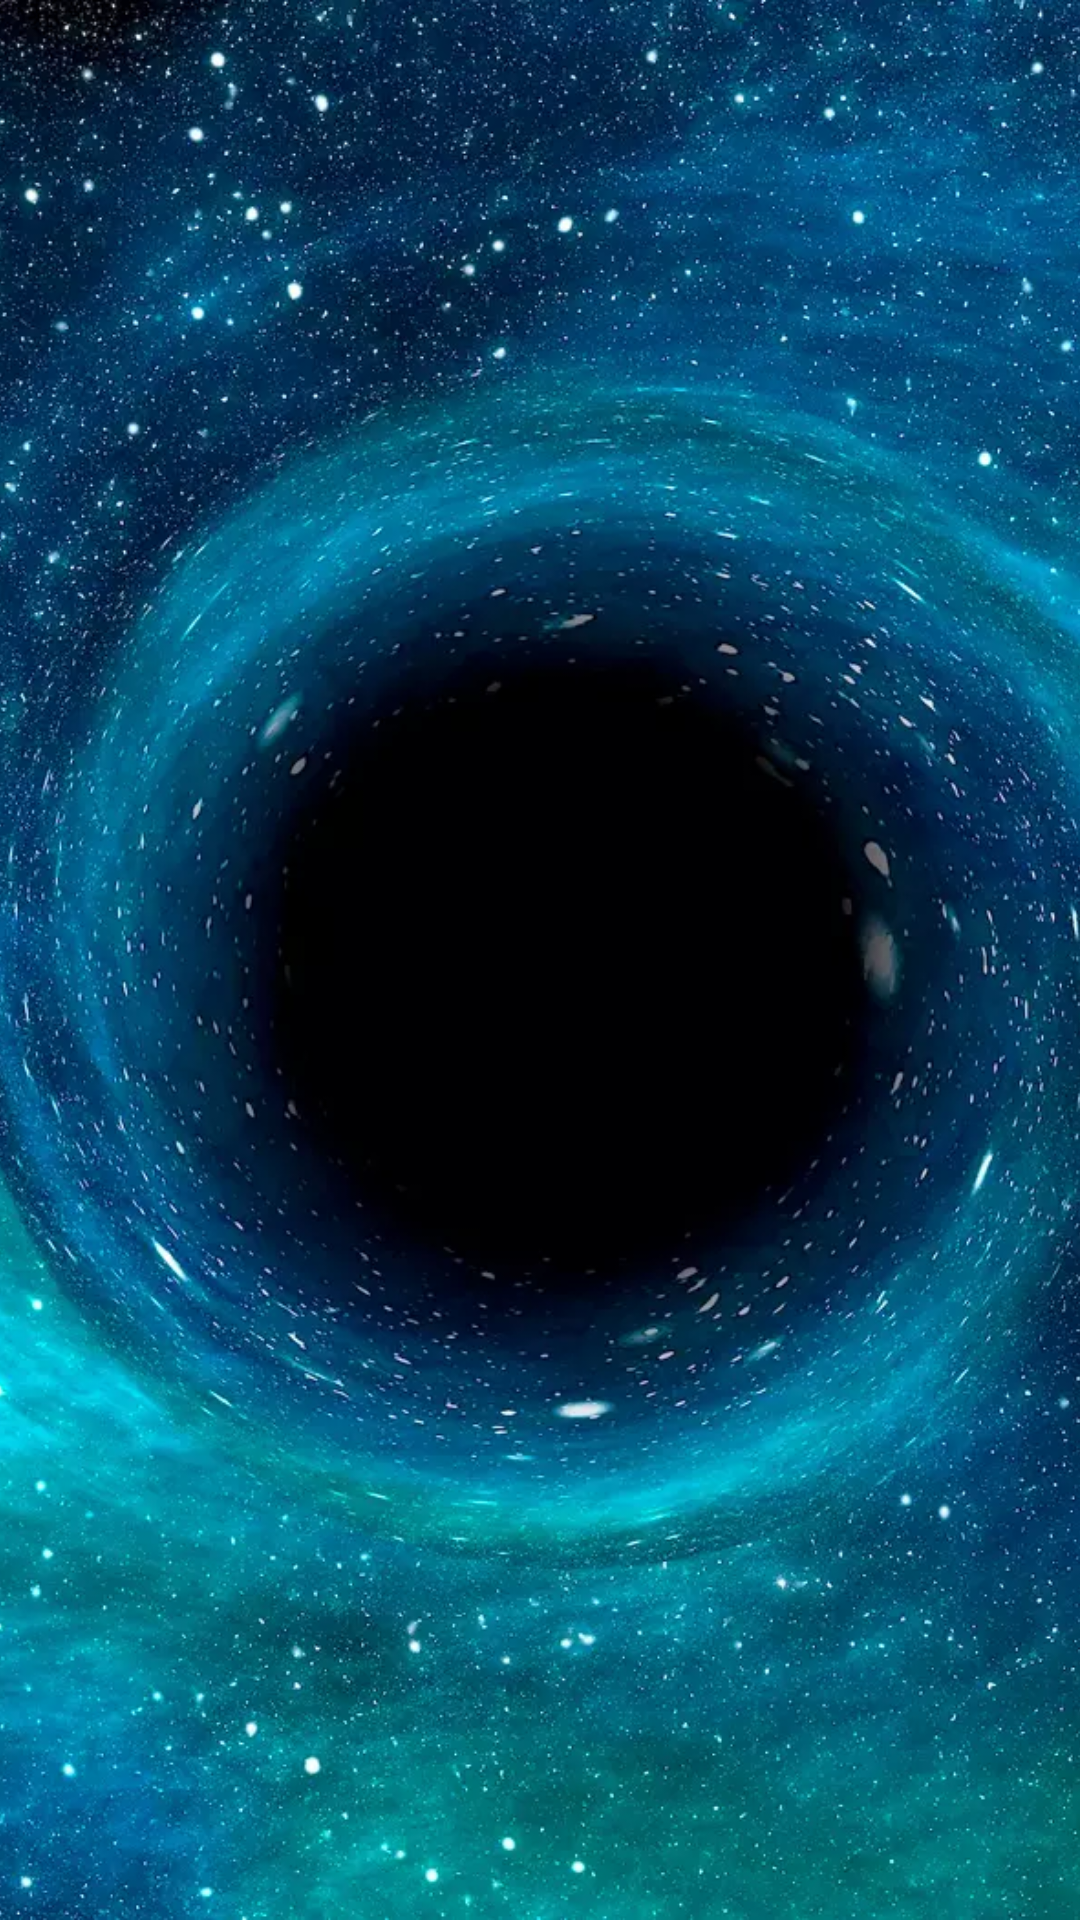

This screen was rendered from an Android layout file. Write that file and the resources it references.
<!-- AndroidManifest.xml: application theme Theme.SberTicTacToe -->
<!-- res/layout/activity_winner.xml -->
<?xml version="1.0" encoding="utf-8"?>
<androidx.constraintlayout.motion.widget.MotionLayout
    xmlns:android="http://schemas.android.com/apk/res/android"
    xmlns:app="http://schemas.android.com/apk/res-auto"
    xmlns:tools="http://schemas.android.com/tools"
    android:layout_width="match_parent"
    android:layout_height="match_parent"
    app:layoutDescription="@xml/activity_winner_scene"
    app:showPaths="false">

    <ImageView
        android:id="@+id/iv_bg_winner"
        android:layout_width="match_parent"
        android:layout_height="match_parent"
        android:contentDescription="@string/background_image"
        android:scaleType="centerCrop"
        app:layout_constraintBottom_toBottomOf="parent"
        app:layout_constraintEnd_toEndOf="parent"
        app:layout_constraintStart_toStartOf="parent"
        app:layout_constraintTop_toTopOf="parent"
        app:srcCompat="@drawable/bg_space2" />

    <ImageView
        android:id="@+id/iv_winner"
        android:layout_width="wrap_content"
        android:layout_height="500dp"
        android:contentDescription="@string/winner_screen"
        app:layout_constraintEnd_toEndOf="parent"
        app:layout_constraintStart_toStartOf="parent"
        app:layout_constraintTop_toTopOf="@+id/iv_bg_winner"
        app:srcCompat="@drawable/winner_list"
        tools:src="@drawable/computer_win" />

    <TextView
        android:id="@+id/tv_winner"
        android:layout_width="wrap_content"
        android:layout_height="wrap_content"
        android:textColor="@color/gold"
        android:textSize="36sp"
        app:layout_constraintEnd_toEndOf="parent"
        app:layout_constraintStart_toStartOf="parent"
        app:layout_constraintTop_toBottomOf="@+id/iv_winner"
        tools:text="Победитель" />

    <TextView
        android:id="@+id/tv_winner_speech"
        android:layout_width="0dp"
        android:layout_height="wrap_content"
        android:layout_marginStart="16dp"
        android:layout_marginLeft="16dp"
        android:layout_marginEnd="16dp"
        android:layout_marginRight="16dp"
        android:layout_marginBottom="64dp"
        android:textSize="18sp"
        android:text="@string/computer_win_speech"
        android:textColor="@color/gold"
        app:layout_constraintBottom_toBottomOf="@+id/iv_winner"
        app:layout_constraintEnd_toEndOf="parent"
        app:layout_constraintStart_toStartOf="parent" />
</androidx.constraintlayout.motion.widget.MotionLayout>
<!-- resources referenced by this layout -->
<resources>
  <color name="gold">#FFE0B2</color>
  <!-- drawable bg_space2: webp bitmap (drawable, 361140 bytes) -->
  <!-- drawable computer_win: webp bitmap (drawable-hdpi, 18360 bytes) -->
  <!-- drawable winner_list (drawable) -->
  <?xml version="1.0" encoding="utf-8"?>
  <level-list xmlns:android="http://schemas.android.com/apk/res/android">
      <item android:maxLevel="0" android:drawable="@drawable/computer_win" />
      <item android:maxLevel="1" android:drawable="@drawable/player_win" />
  </level-list>
  <string name="background_image">background_image</string>
  <string name="computer_win_speech">Ты, человек, не способен даже обыграть искусственный интелект в крестики-нолики</string>
  <string name="winner_screen">winner screen</string>
  <style name="Theme.SberTicTacToe" parent="Theme.MaterialComponents.DayNight.DarkActionBar">
          
          <item name="colorPrimary">@color/purple_500</item>
          <item name="colorPrimaryVariant">@color/purple_700</item>
          <item name="colorOnPrimary">@color/white</item>
          
          <item name="colorSecondary">@color/teal_200</item>
          <item name="colorSecondaryVariant">@color/teal_700</item>
          <item name="colorOnSecondary">@color/black</item>
          
          <item name="android:statusBarColor" tools:targetApi="l">?attr/colorPrimaryVariant</item>
          
      </style>
  <!-- drawable player_win: webp bitmap (drawable-hdpi, 23250 bytes) -->
  <color name="purple_500">#FF6200EE</color>
  <color name="purple_700">#FF3700B3</color>
  <color name="white">#FFFFFFFF</color>
  <color name="teal_200">#FF03DAC5</color>
  <color name="teal_700">#FF018786</color>
  <color name="black">#FF000000</color>
</resources>
